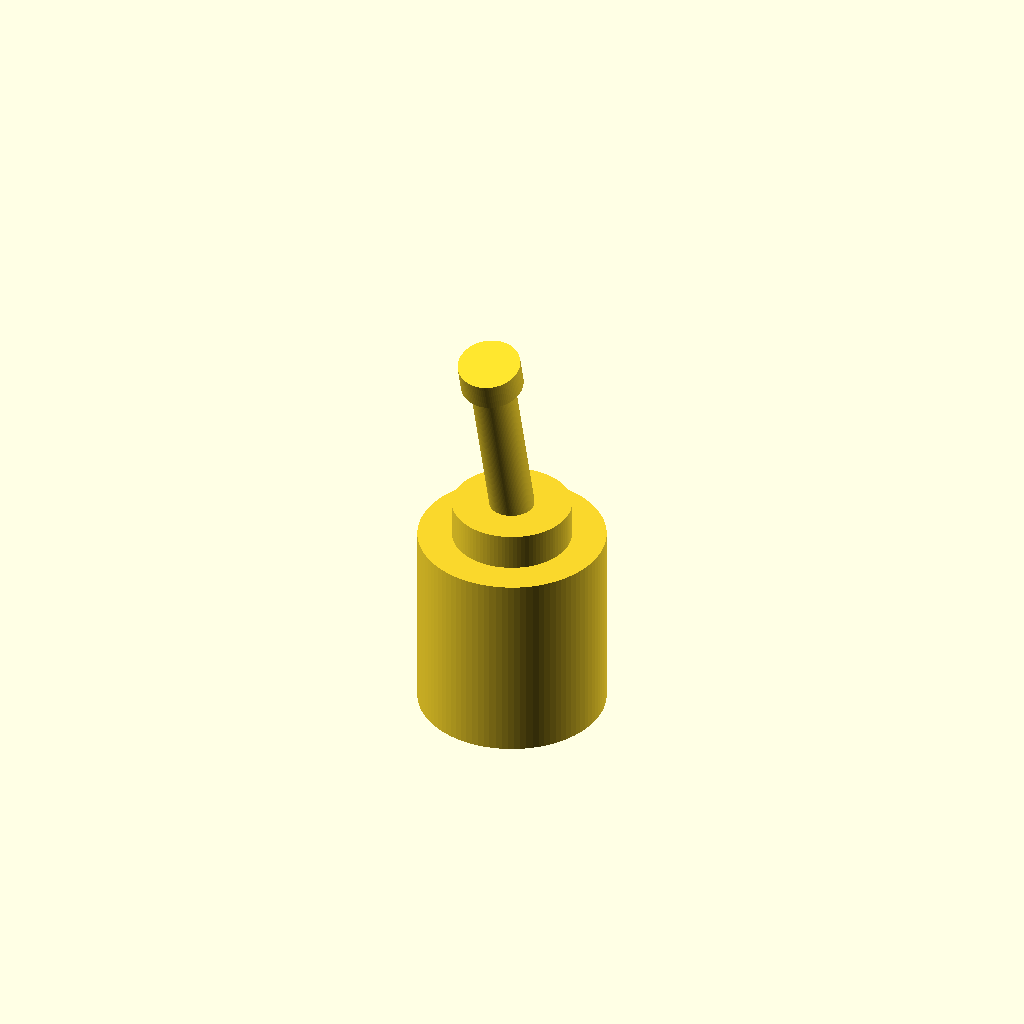
Cell 1: rendered with the file's own defaults.
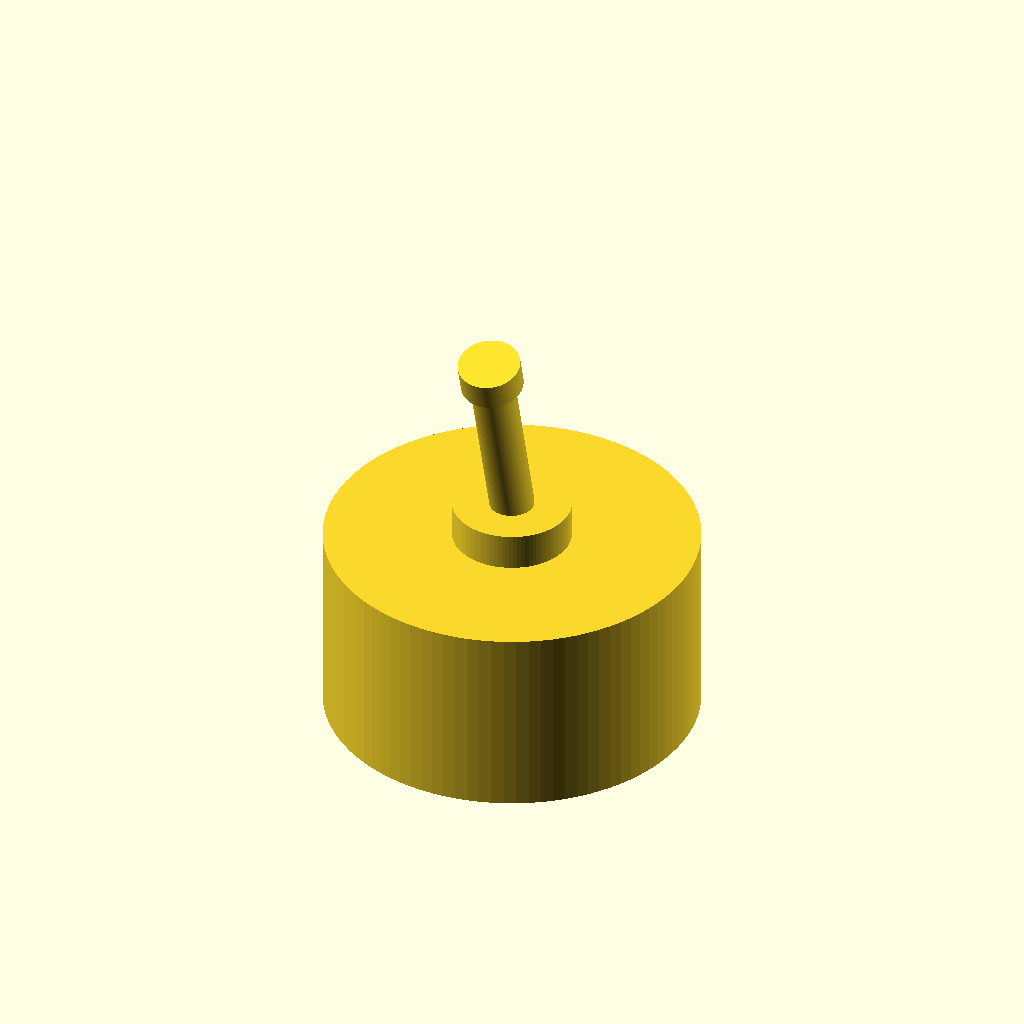
Cell 2: body_d = 25.2 (everything else at default).
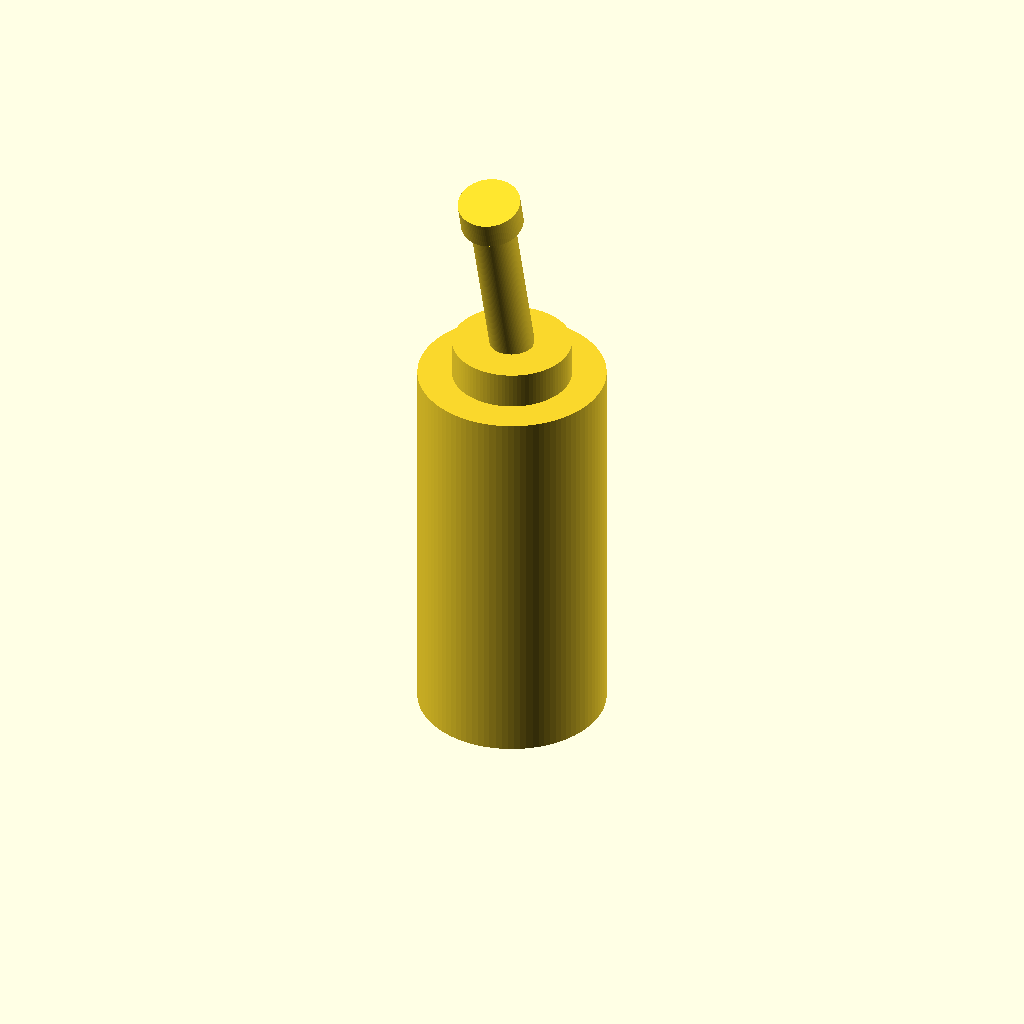
Cell 3: body_h = 26.2 (everything else at default).
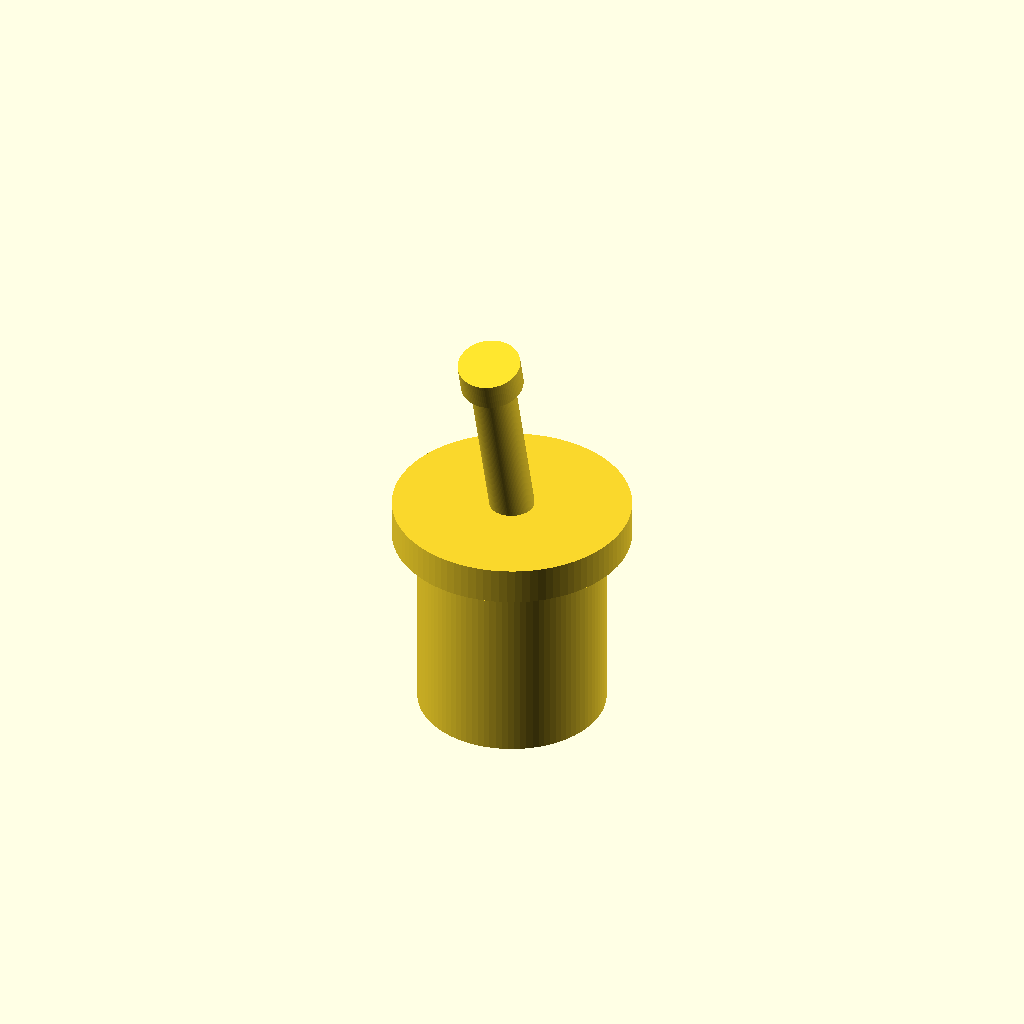
Cell 4: bushing_d = 16 (everything else at default).
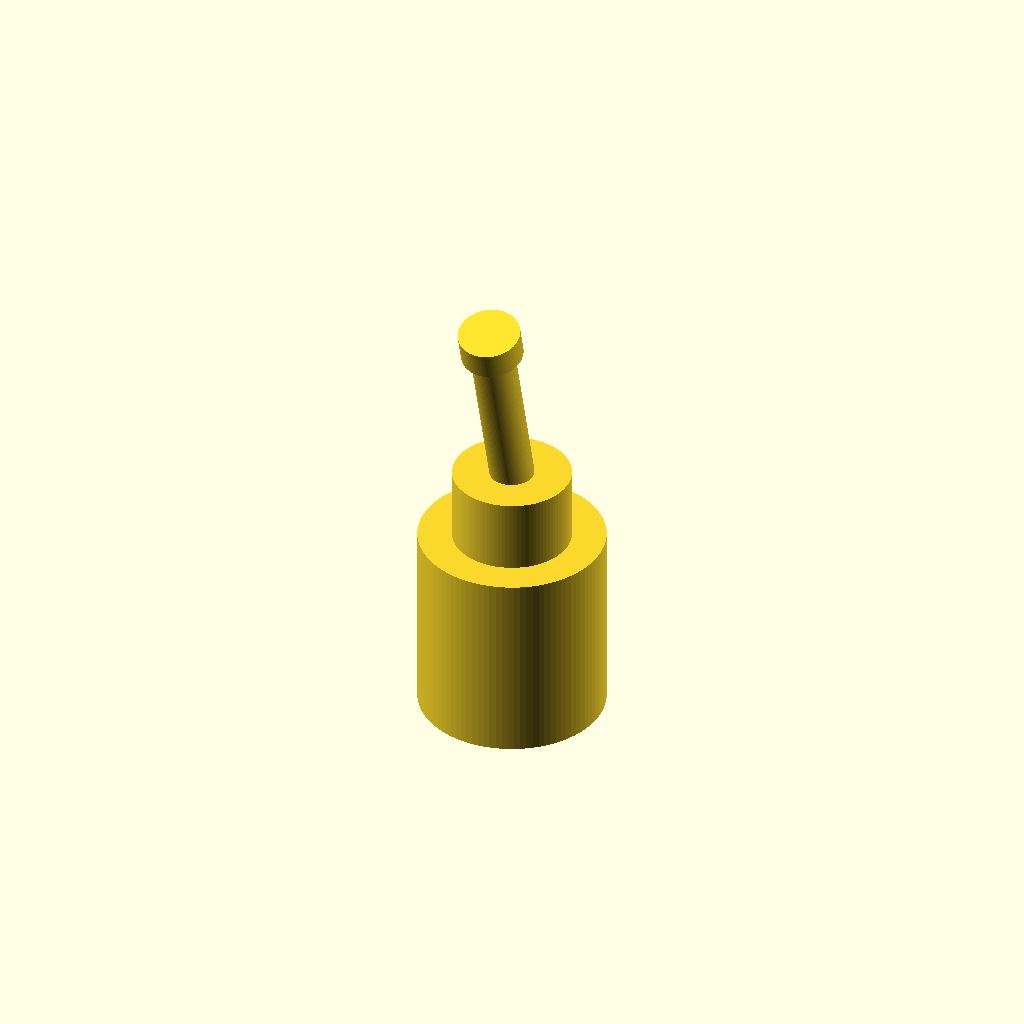
Cell 5: the same model with bushing_h = 5.
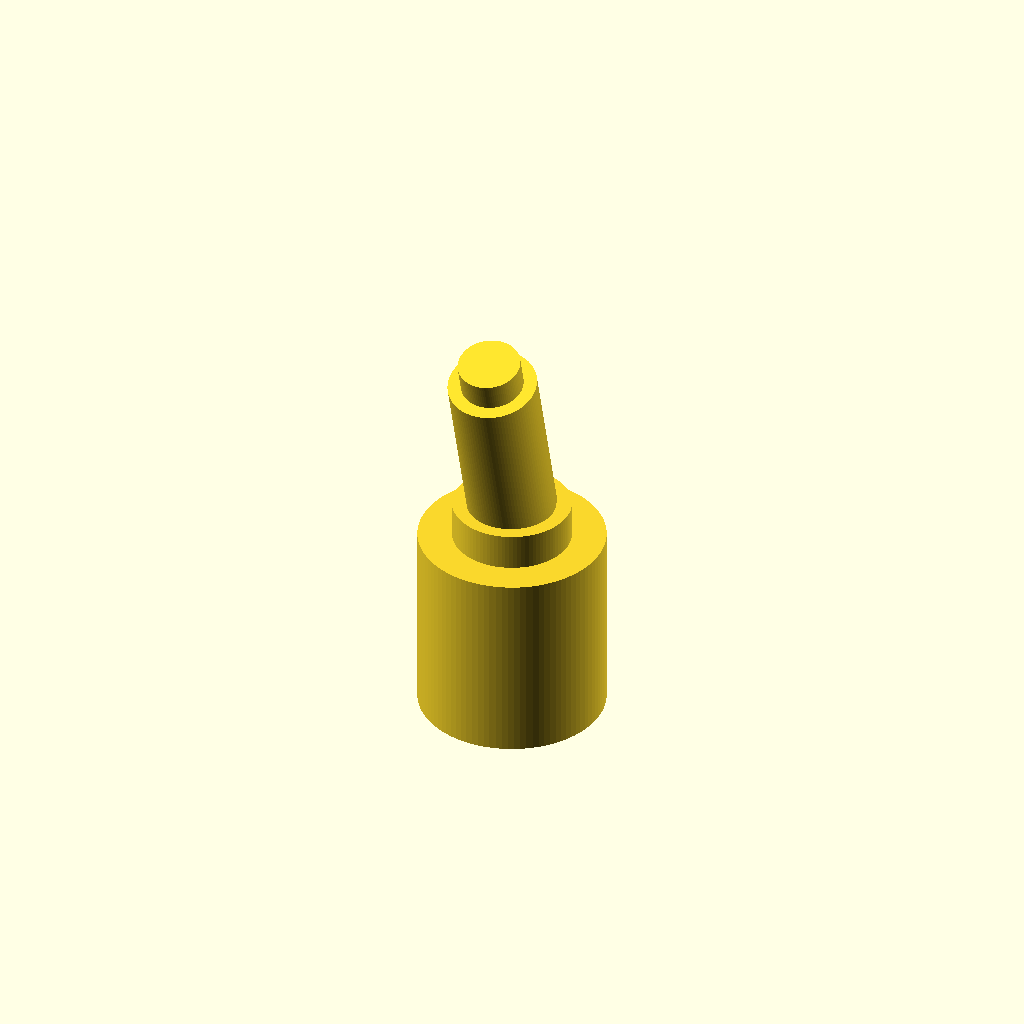
Cell 6 — lever_d set to 6, the other parameters unchanged.
One fixed orthographic camera (rotation 55°, 0°, 25°; colour scheme Cornfield) for every cell.
OpenSCAD source file additional_study/matched_effort/results/direct_matched_calls/scad/toggle__MS332F.scad:
$fn = 96;

// Dimensions (mm)
body_d = 12.6;
body_h = 13.1;

// Simple toggle switch approximation
// - Cylindrical body
// - Small top bushing
// - Toggle lever

bushing_d = 8.0;
bushing_h = 2.5;

lever_d = 3.0;
lever_h = 12.0;

lever_tip_d = 4.2;
lever_tip_h = 2.0;

module toggle_switch() {
    union() {
        // Main body
        cylinder(d = body_d, h = body_h);

        // Top bushing
        translate([0, 0, body_h])
            cylinder(d = bushing_d, h = bushing_h);

        // Lever (slightly tilted)
        translate([0, 0, body_h + bushing_h])
            rotate([15, 0, 0])
                union() {
                    cylinder(d = lever_d, h = lever_h);
                    translate([0, 0, lever_h])
                        cylinder(d1 = lever_tip_d, d2 = lever_tip_d, h = lever_tip_h);
                }
    }
}

toggle_switch();
Parameter table extracted from the source (name, type, default, range or options):
body_d: number, default 12.6
body_h: number, default 13.1
bushing_d: number, default 8
bushing_h: number, default 2.5
lever_d: number, default 3
lever_h: number, default 12
lever_tip_d: number, default 4.2
lever_tip_h: number, default 2
